2-way image classification set "dataset" from GitHub (ncuong23102k5/Phan-loai-rac-thai-); label vocabulary: huu co, tai che.

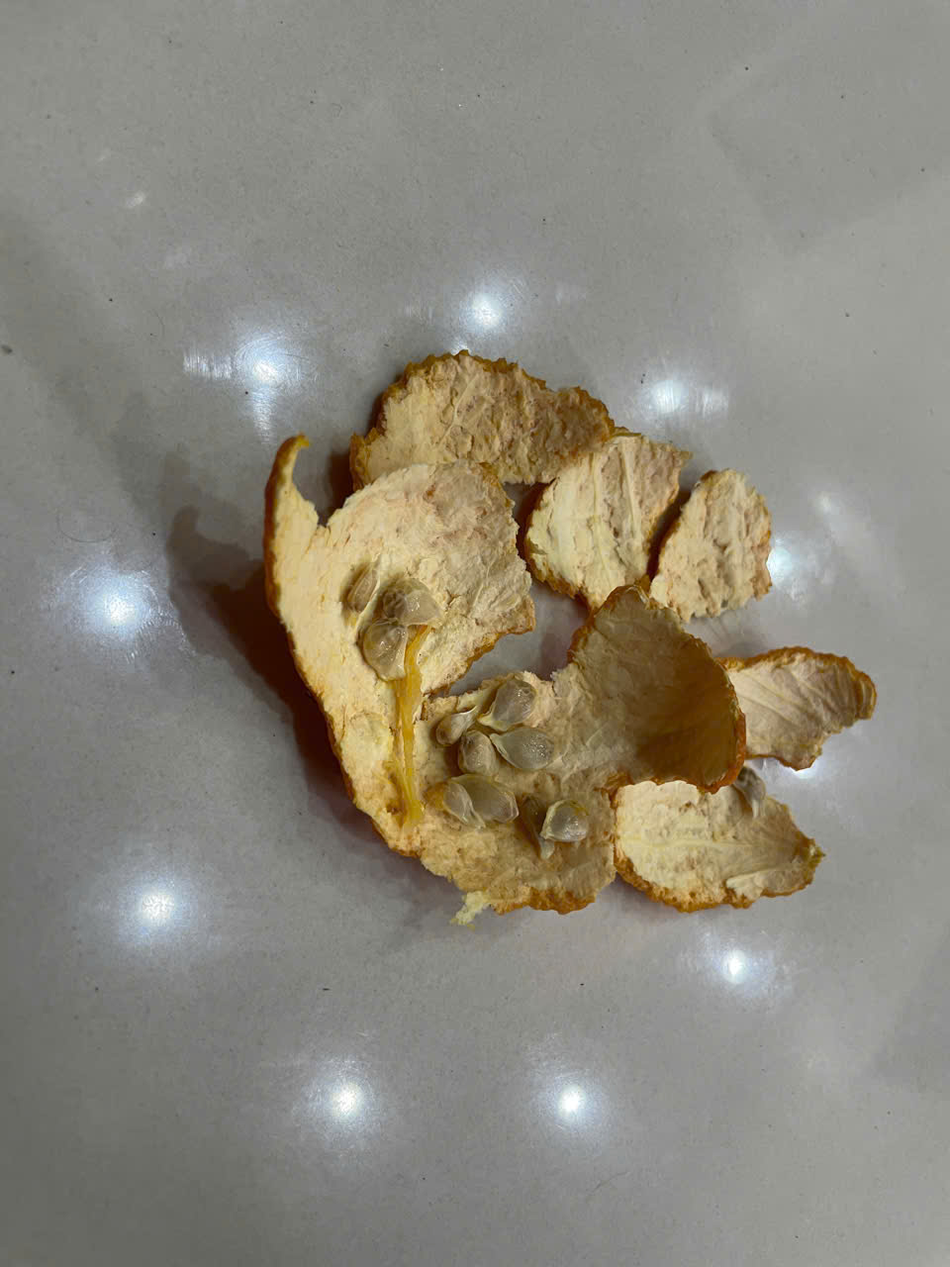
Label: huu co

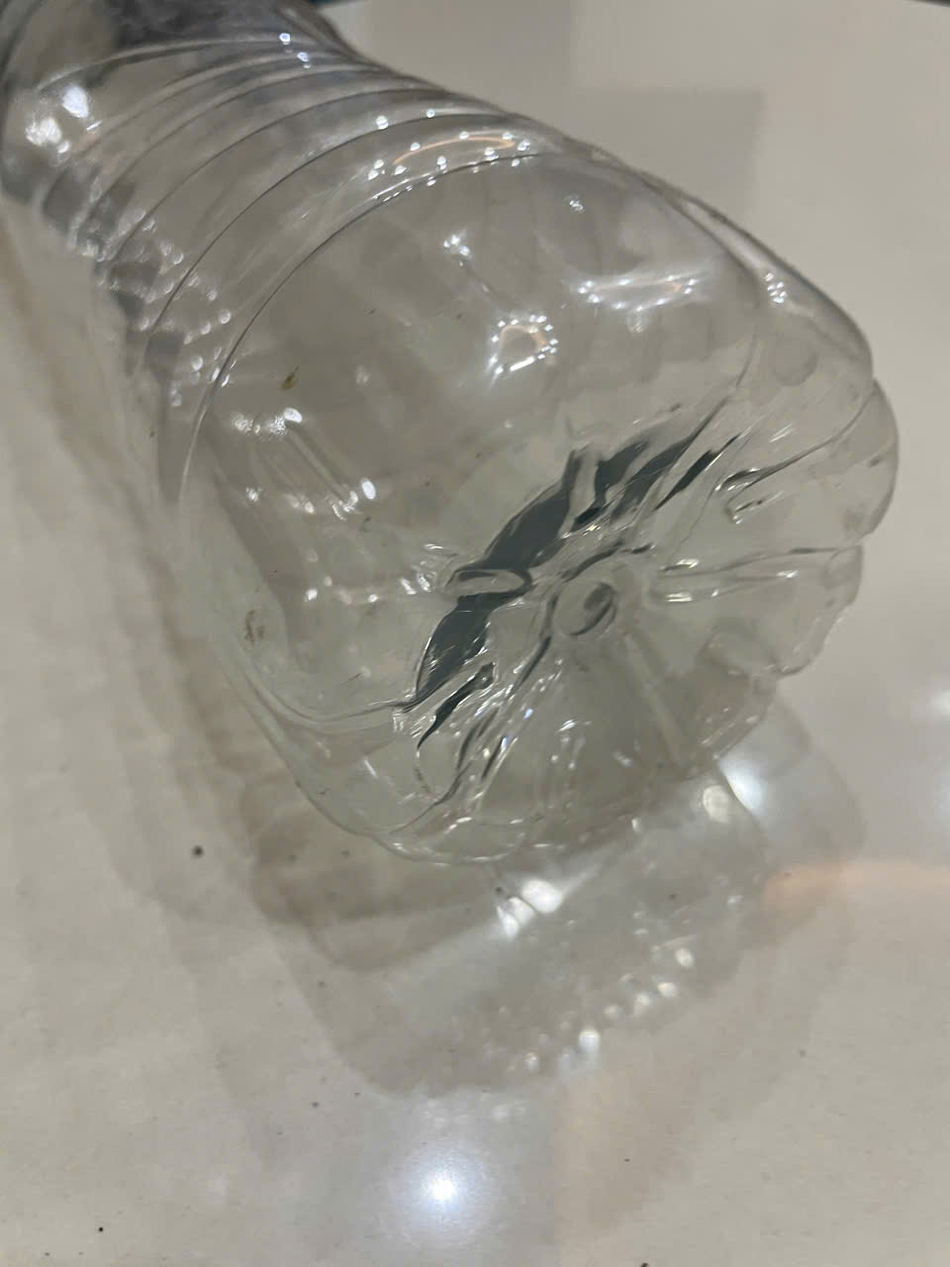
Label: tai che

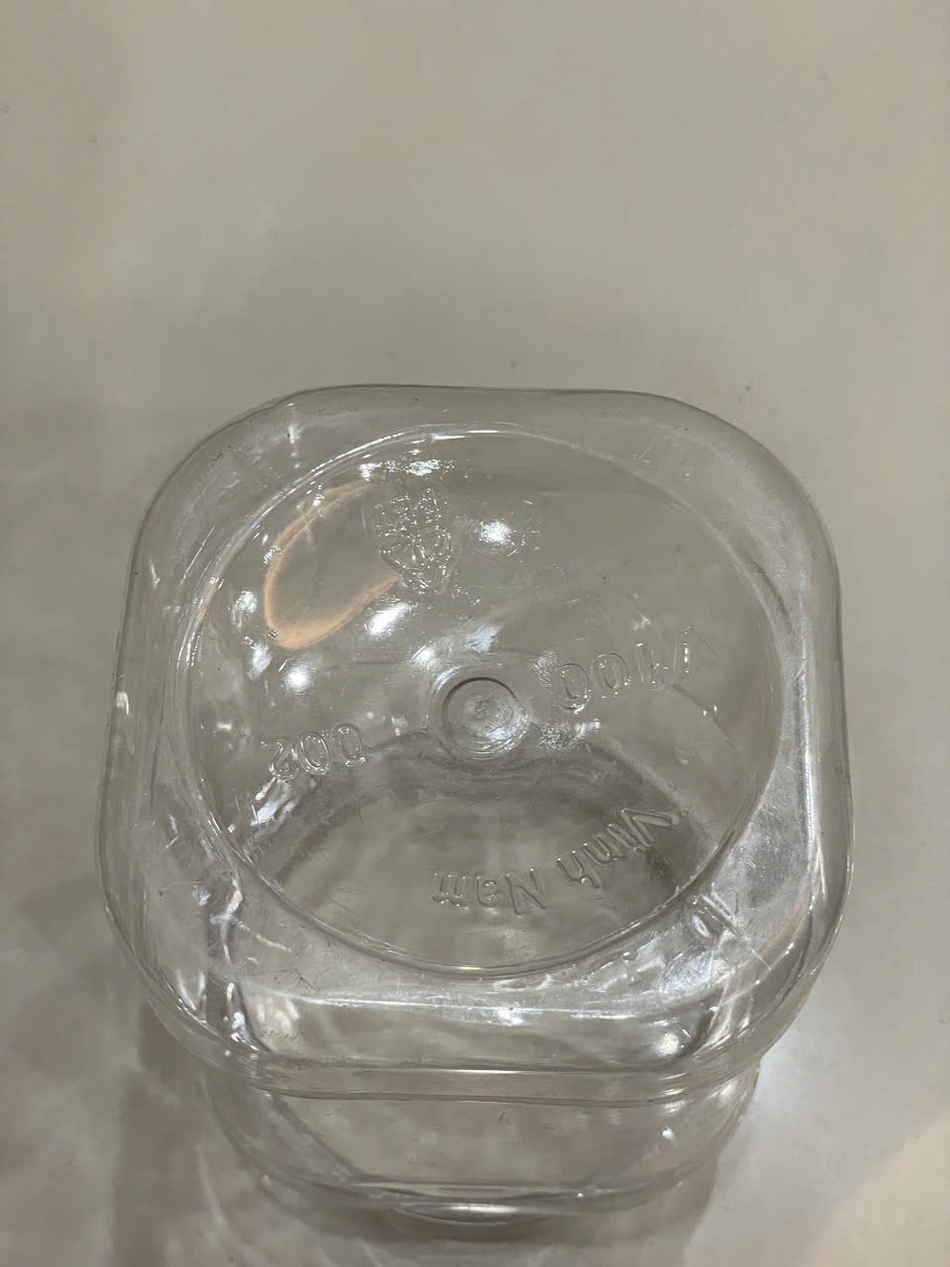
Label: tai che

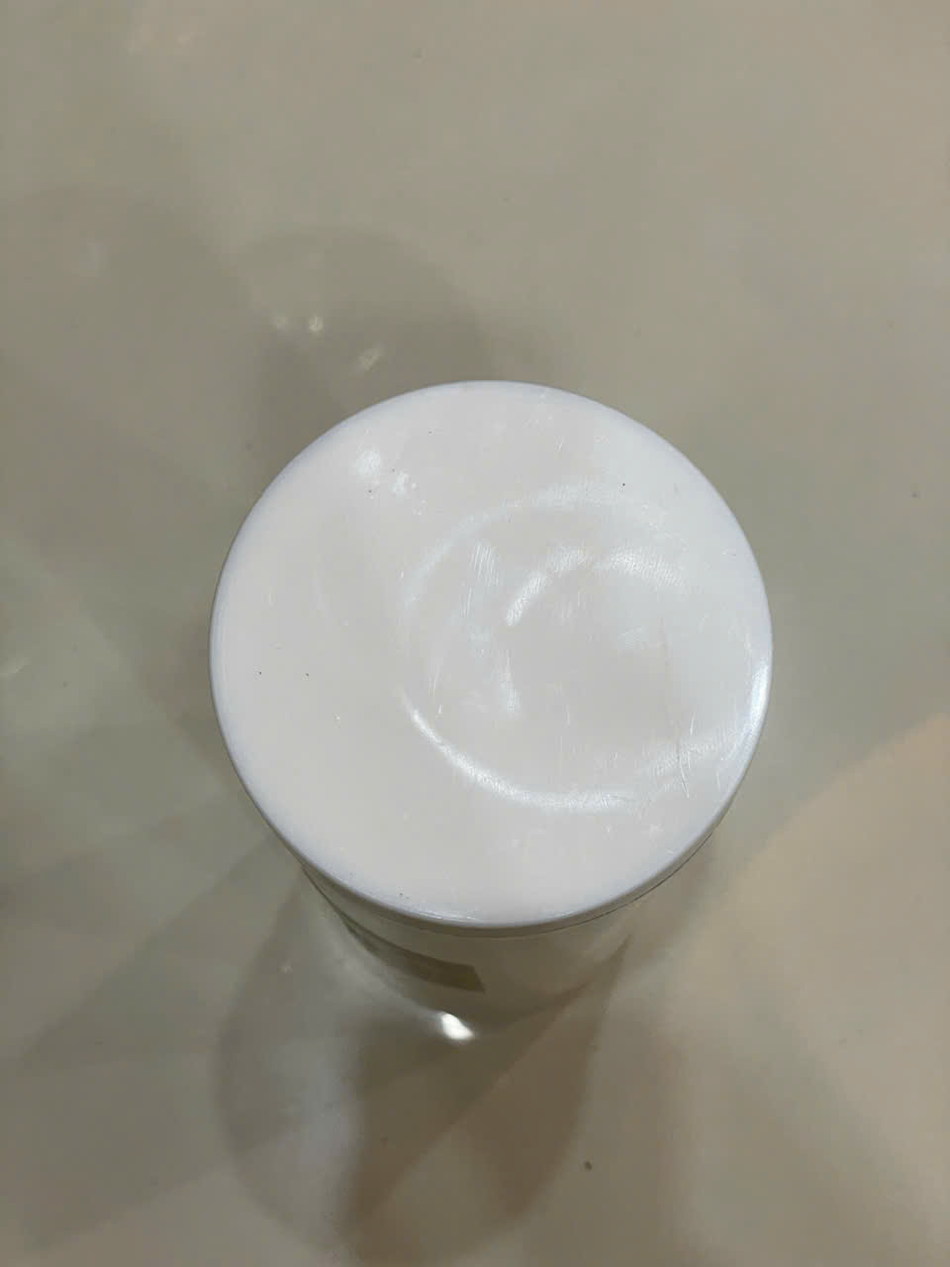
Label: tai che

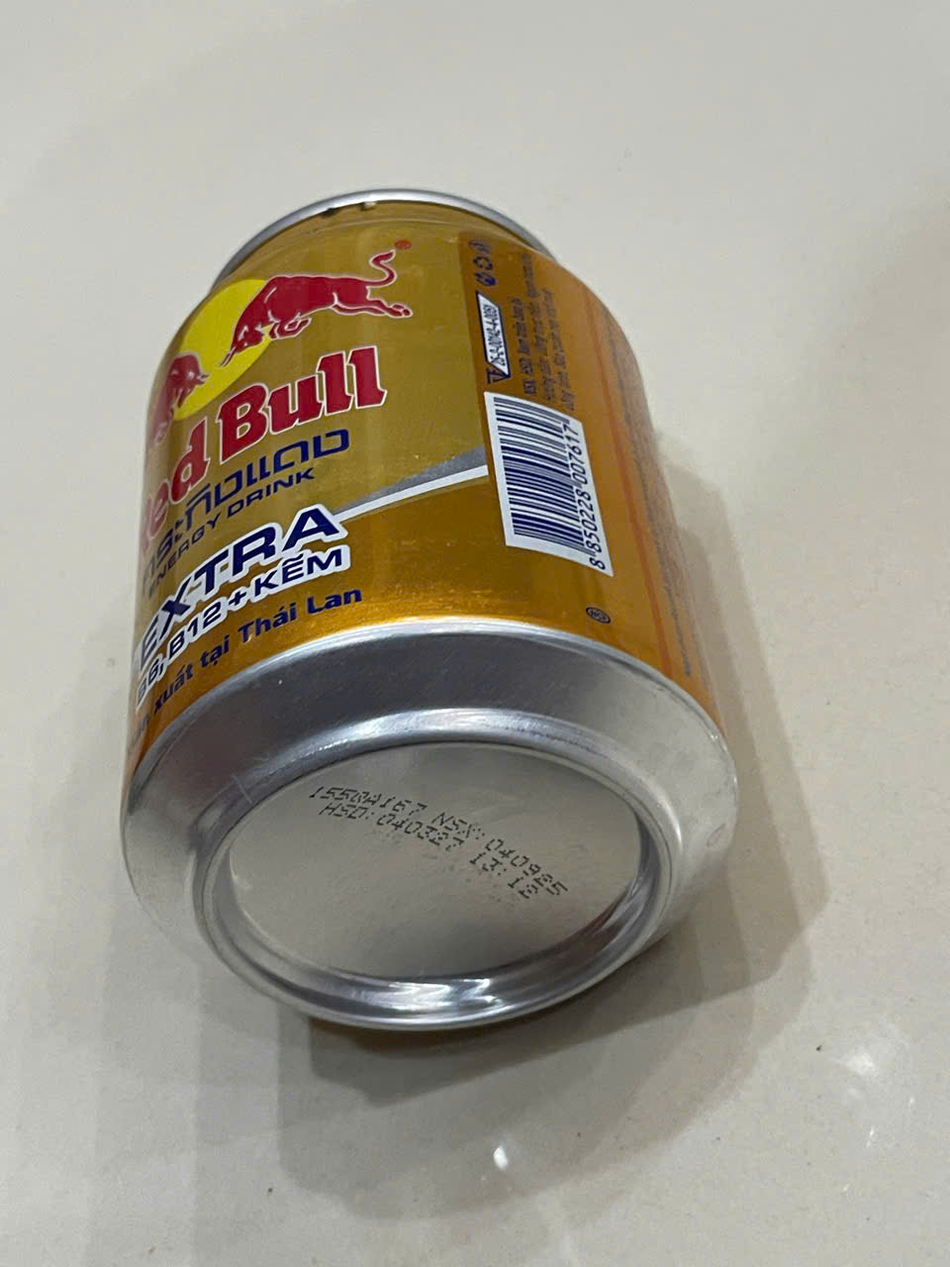
Label: tai che

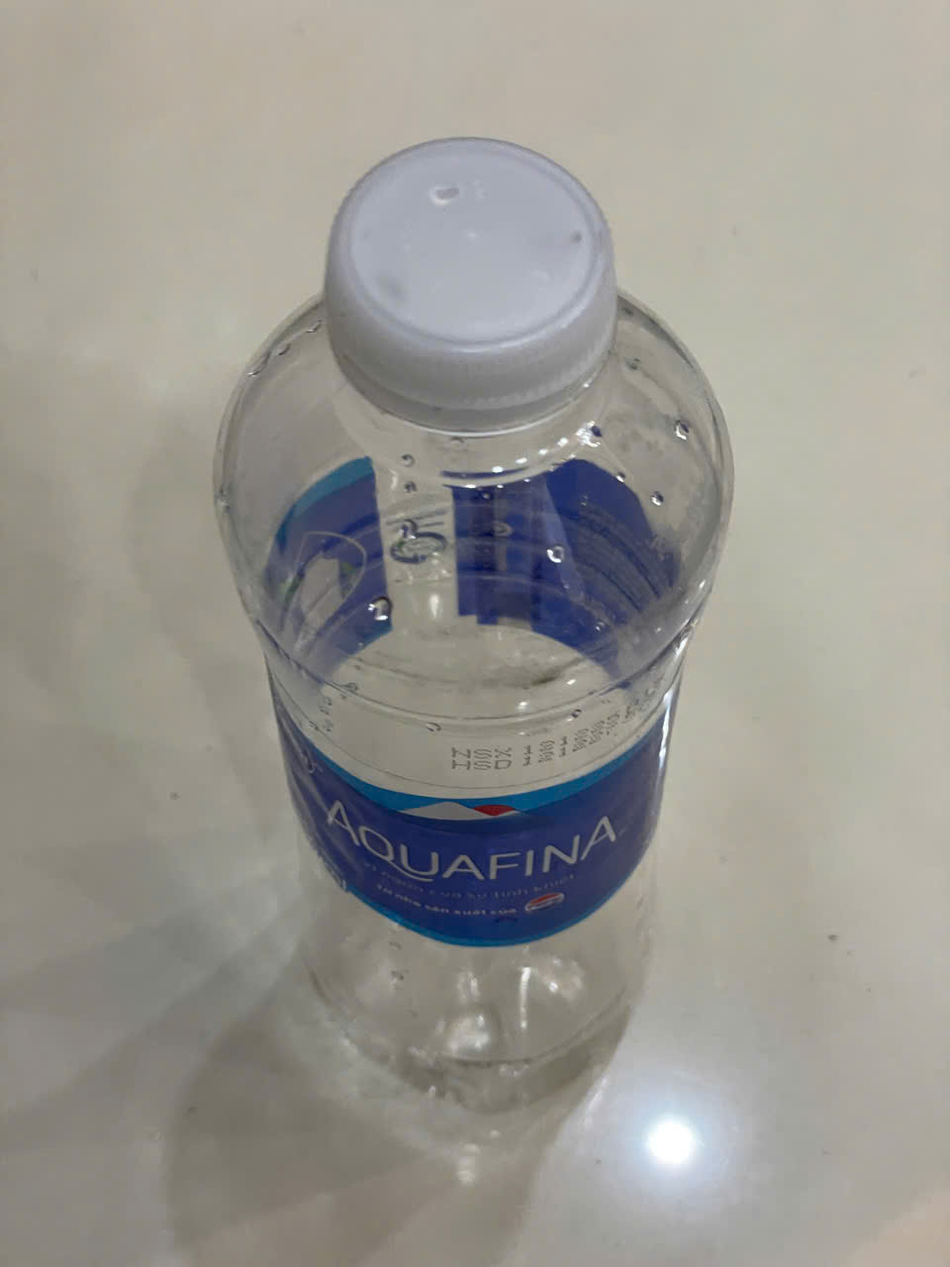
Label: tai che
